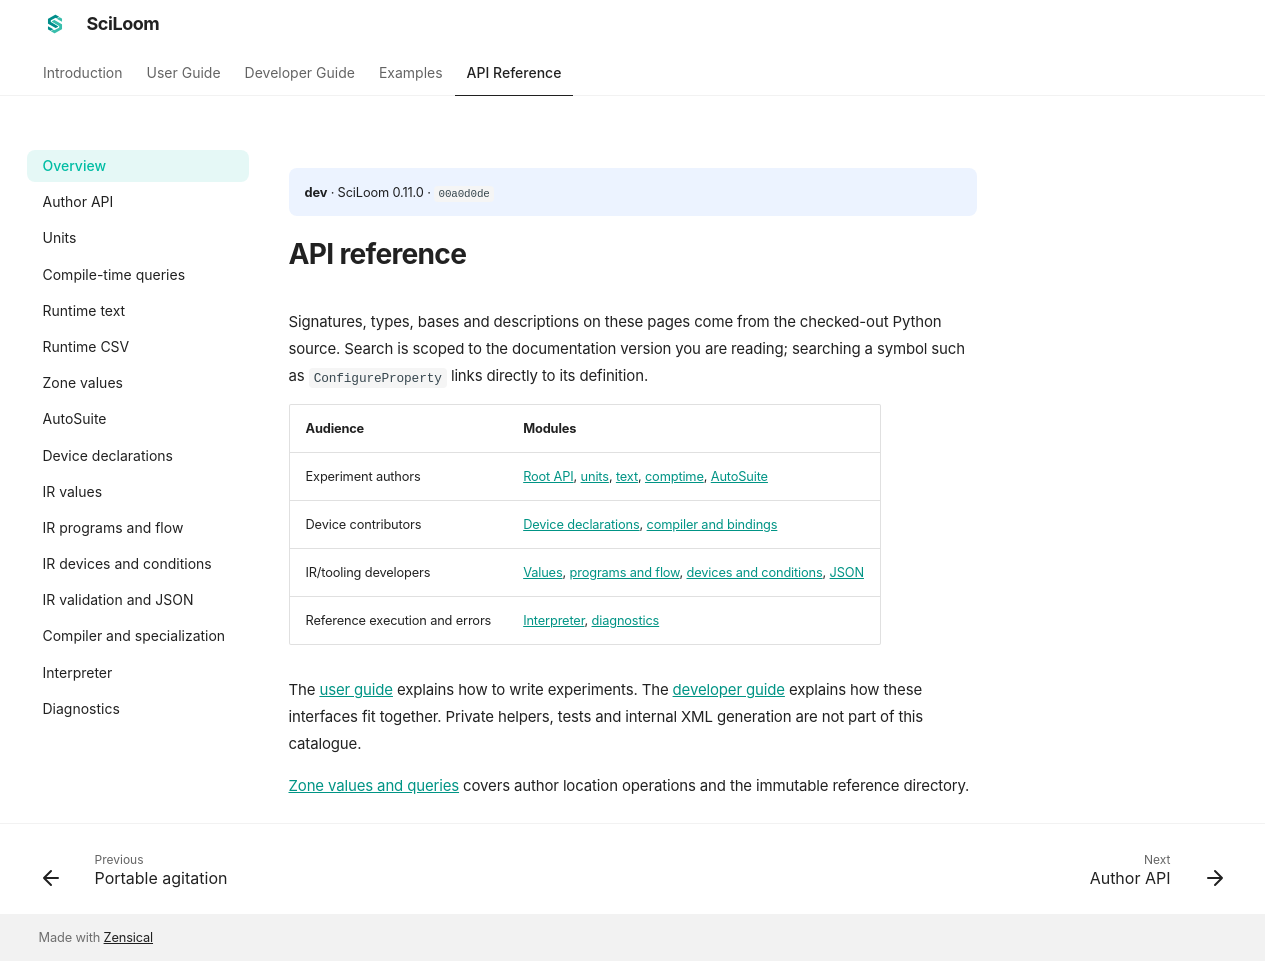

repository: TsumiNa/sciloom · page: dev/api/index.html · generator: mkdocs

# API reference

Signatures, types, bases and descriptions on these pages come from the checked-out
Python source. Search is scoped to the documentation version you are reading;
searching a symbol such as `ConfigureProperty` links directly to its definition.

| Audience | Modules |
|---|---|
| Experiment authors | [Root API](author.md), [units](units.md), [comptime](comptime.md), [AutoSuite](autosuite.md) |
| Device contributors | [Device declarations](devices.md), [compiler and bindings](compiler.md) |
| IR/tooling developers | [Values](ir-values.md), [programs and flow](ir-flow.md), [devices and conditions](ir-devices.md), [JSON](ir-json.md) |
| Reference execution and errors | [Interpreter](interpreter.md), [diagnostics](diagnostics.md) |

The [user guide](../user-guide/functions.md) explains how to write experiments.
The [developer guide](../developer/architecture.md) explains how these interfaces
fit together. Private helpers, tests and internal XML generation are not part of
this catalogue.
